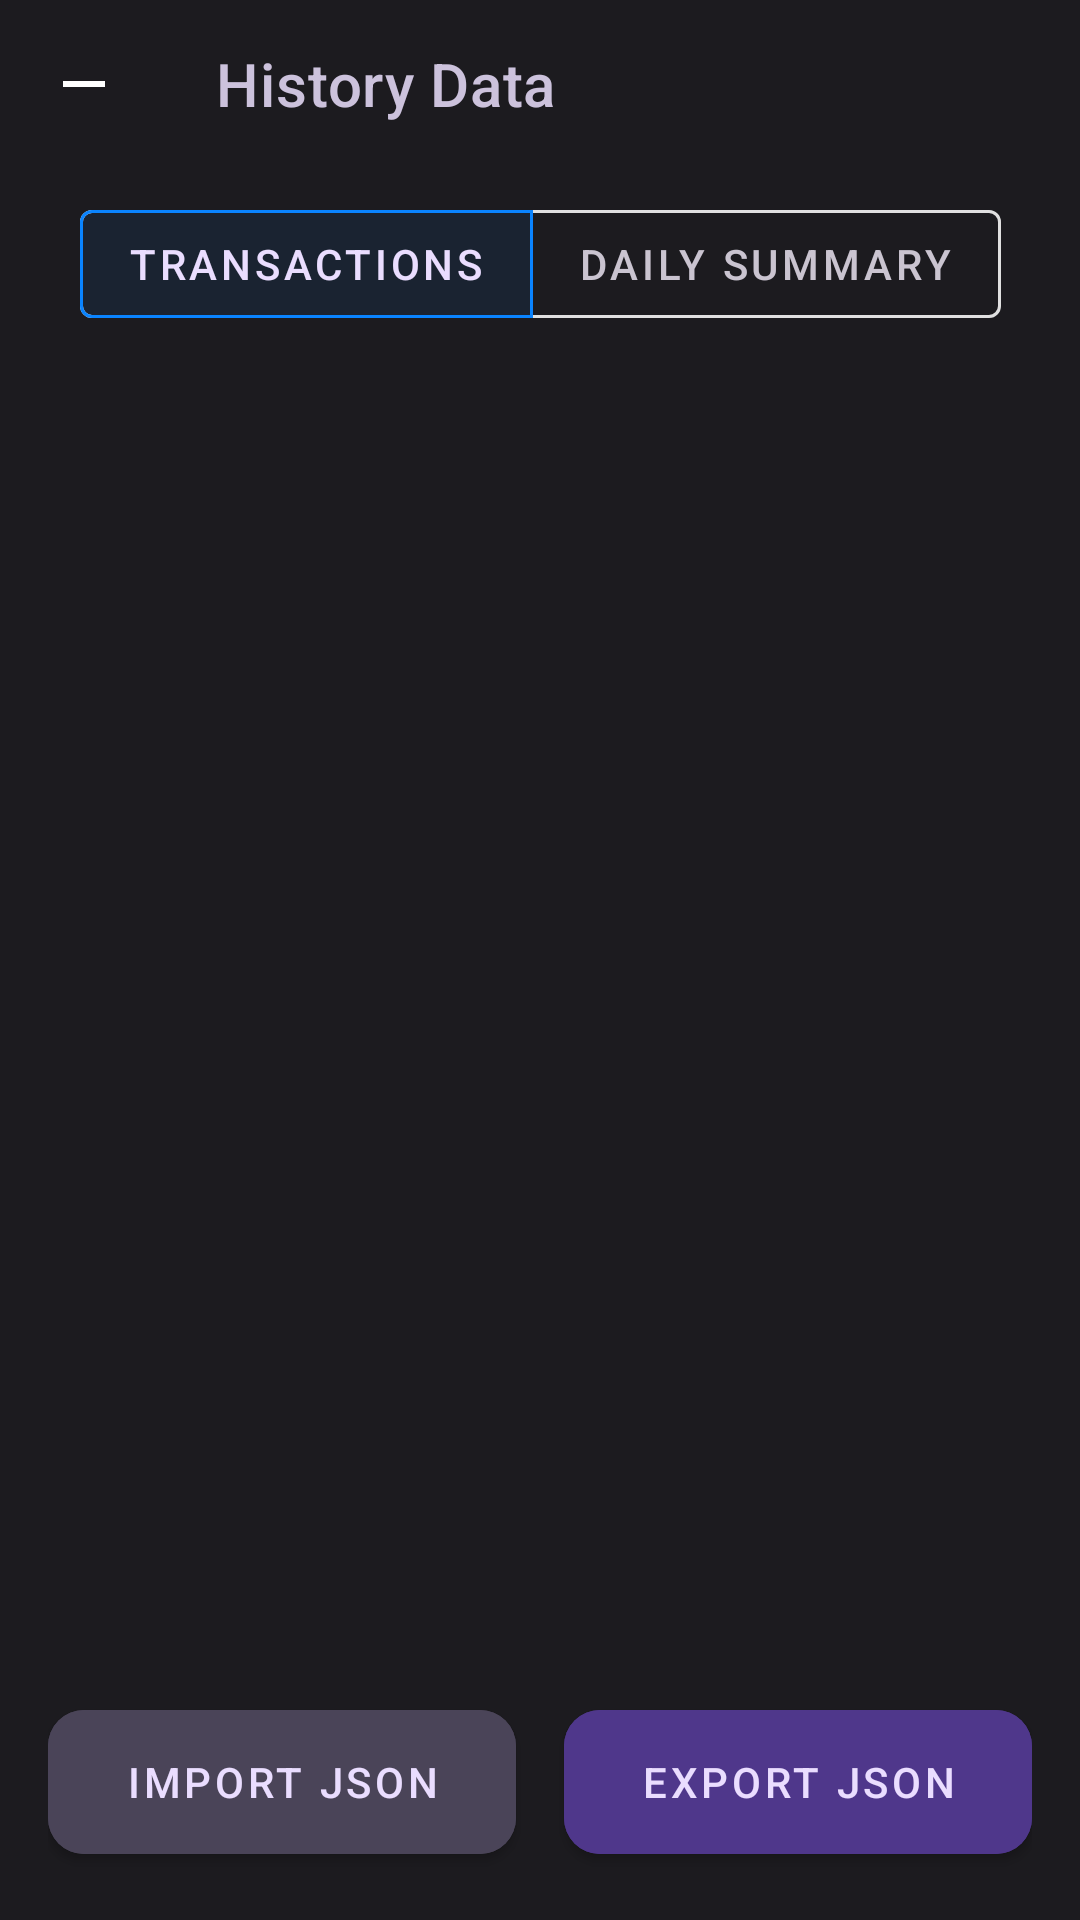

This screen was rendered from an Android layout file. Write that file and the resources it references.
<!-- AndroidManifest.xml: application theme Theme.Shortapps -->
<!-- res/layout/activity_history.xml -->
<?xml version="1.0" encoding="utf-8"?>
<androidx.constraintlayout.widget.ConstraintLayout xmlns:android="http://schemas.android.com/apk/res/android"
    xmlns:app="http://schemas.android.com/apk/res-auto"
    android:layout_width="match_parent"
    android:layout_height="match_parent"
    android:background="@color/md_theme_dark_background"
    android:fitsSystemWindows="true">

    <androidx.appcompat.widget.Toolbar
        android:id="@+id/toolbar"
        android:layout_width="match_parent"
        android:layout_height="wrap_content"
        android:background="@android:color/transparent"
        app:title="History Data"
        app:titleTextColor="@color/md_theme_dark_secondary"
        app:navigationIcon="@drawable/ic_minus"
        app:layout_constraintTop_toTopOf="parent"/>
        
    <com.google.android.material.button.MaterialButtonToggleGroup
        android:id="@+id/toggleViewMode"
        android:layout_width="wrap_content"
        android:layout_height="wrap_content"
        android:layout_marginTop="8dp"
        app:singleSelection="true"
        app:checkedButton="@+id/btnModeAll"
        app:selectionRequired="true"
        app:layout_constraintTop_toBottomOf="@id/toolbar"
        app:layout_constraintStart_toStartOf="parent"
        app:layout_constraintEnd_toEndOf="parent">
        
        <com.google.android.material.button.MaterialButton
            android:id="@+id/btnModeAll"
            style="@style/Widget.MaterialComponents.Button.OutlinedButton"
            android:layout_width="wrap_content"
            android:layout_height="wrap_content"
            android:text="Transactions"
            android:textColor="@drawable/selector_chip_text_color"/>
            
        <com.google.android.material.button.MaterialButton
            android:id="@+id/btnModeDaily"
            style="@style/Widget.MaterialComponents.Button.OutlinedButton"
            android:layout_width="wrap_content"
            android:layout_height="wrap_content"
            android:text="Daily Summary"
            android:textColor="@drawable/selector_chip_text_color"/>
            
    </com.google.android.material.button.MaterialButtonToggleGroup>

    <androidx.recyclerview.widget.RecyclerView
        android:id="@+id/recyclerView"
        android:layout_width="match_parent"
        android:layout_height="0dp"
        android:padding="16dp"
        android:clipToPadding="false"
        app:layout_constraintTop_toBottomOf="@id/toggleViewMode"
        app:layout_constraintBottom_toTopOf="@id/buttonContainer" />

    <LinearLayout
        android:id="@+id/buttonContainer"
        android:layout_width="match_parent"
        android:layout_height="wrap_content"
        android:orientation="horizontal"
        android:padding="16dp"
        android:weightSum="2"
        app:layout_constraintBottom_toBottomOf="parent">

        <com.google.android.material.button.MaterialButton
            android:id="@+id/btnImport"
            android:layout_width="0dp"
            android:layout_height="60dp"
            android:layout_weight="1"
            android:layout_marginEnd="8dp"
            android:text="IMPORT JSON"
            android:textColor="@color/md_theme_dark_onPrimaryContainer"
            android:backgroundTint="@color/md_theme_dark_secondaryContainer"
            app:cornerRadius="12dp" />

        <com.google.android.material.button.MaterialButton
            android:id="@+id/btnExport"
            android:layout_width="0dp"
            android:layout_height="60dp"
            android:layout_weight="1"
            android:layout_marginStart="8dp"
            android:text="EXPORT JSON"
            android:textColor="@color/md_theme_dark_onPrimaryContainer"
            android:backgroundTint="@color/md_theme_dark_primaryContainer"
            app:cornerRadius="12dp" />

    </LinearLayout>

</androidx.constraintlayout.widget.ConstraintLayout>
<!-- resources referenced by this layout -->
<resources>
  <color name="md_theme_dark_background">#1C1B1F</color>
  <color name="md_theme_dark_onPrimaryContainer">#EADDFF</color>
  <color name="md_theme_dark_primaryContainer">#4F378B</color>
  <color name="md_theme_dark_secondary">#CCC2DC</color>
  <color name="md_theme_dark_secondaryContainer">#4A4458</color>
  <!-- drawable ic_minus (drawable) -->
  <vector xmlns:android="http://schemas.android.com/apk/res/android"
      android:width="24dp"
      android:height="24dp"
      android:viewportWidth="24"
      android:viewportHeight="24">
    <path
        android:fillColor="#FFFFFF"
        android:pathData="M19,13H5v-2h14v2z"/>
  </vector>
  <!-- drawable selector_chip_text_color (drawable) -->
  <?xml version="1.0" encoding="utf-8"?>
  <selector xmlns:android="http://schemas.android.com/apk/res/android">
      <item android:state_checked="true" android:color="#EADDFF"/> 
      <item android:color="#CAC4D0"/> 
  </selector>
  <style name="Theme.Shortapps" parent="Theme.MaterialComponents.DayNight.NoActionBar">
          
          <item name="colorPrimary">@color/colorPrimary</item> 
          <item name="colorPrimaryVariant">@color/colorPrimaryVariant</item>
          <item name="colorOnPrimary">@color/colorOnPrimary</item>
          <item name="colorSecondary">@color/colorSecondary</item> 
          <item name="colorOnSecondary">@color/colorOnSecondary</item>
          <item name="android:statusBarColor">@android:color/transparent</item>
          <item name="android:navigationBarColor">@android:color/transparent</item>
          <item name="android:windowLightStatusBar">false</item>
          <item name="android:windowBackground">#000000</item>
      </style>
  <color name="colorPrimary">#0A84FF</color>
  <color name="colorPrimaryVariant">#0055AA</color>
  <color name="colorOnPrimary">#FFFFFF</color>
  <color name="colorSecondary">#BF5AF2</color>
  <color name="colorOnSecondary">#FFFFFF</color>
</resources>
